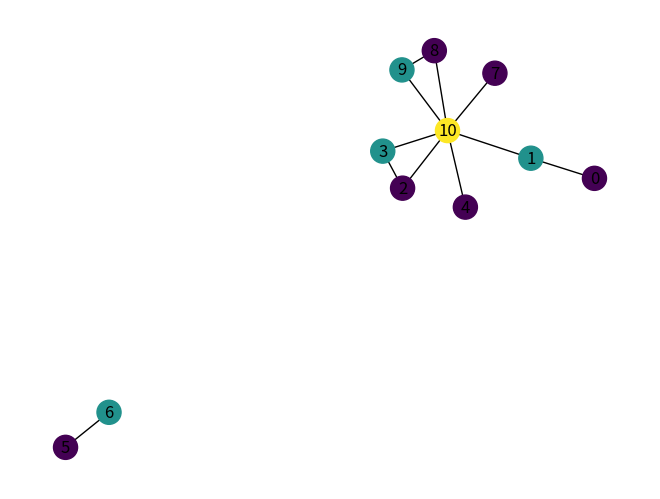

Recreate this plot in Python.
import random
import itertools
import networkx as nx
import matplotlib.pyplot as plt

def is_valid_coloring(G, coloring):
    for u, v in G.edges():
        if coloring[u] == coloring[v]:
            return False
    return True 



def greedy_coloring(G):
    coloring = {}
    for node in G.nodes():
        adjacent_colors = {coloring.get(v) for v in G.neighbors(node)}
        coloring[node] = next(color for color in itertools.count() if color not in adjacent_colors)
    return coloring


n_nodes = 10

G = nx.Graph()

G.add_nodes_from(range(n_nodes))

for i in range(n_nodes):
    for j in (i+1, n_nodes):
        if random.random() < 0.66:
            G.add_edge(i, j)


coloring_result = greedy_coloring(G)
print(coloring_result)
print(is_valid_coloring(G, coloring_result))

coloring_map = [coloring_result[node] for node in G.nodes()]
nx.draw(G, node_color=coloring_map, with_labels=True)
plt.show()
